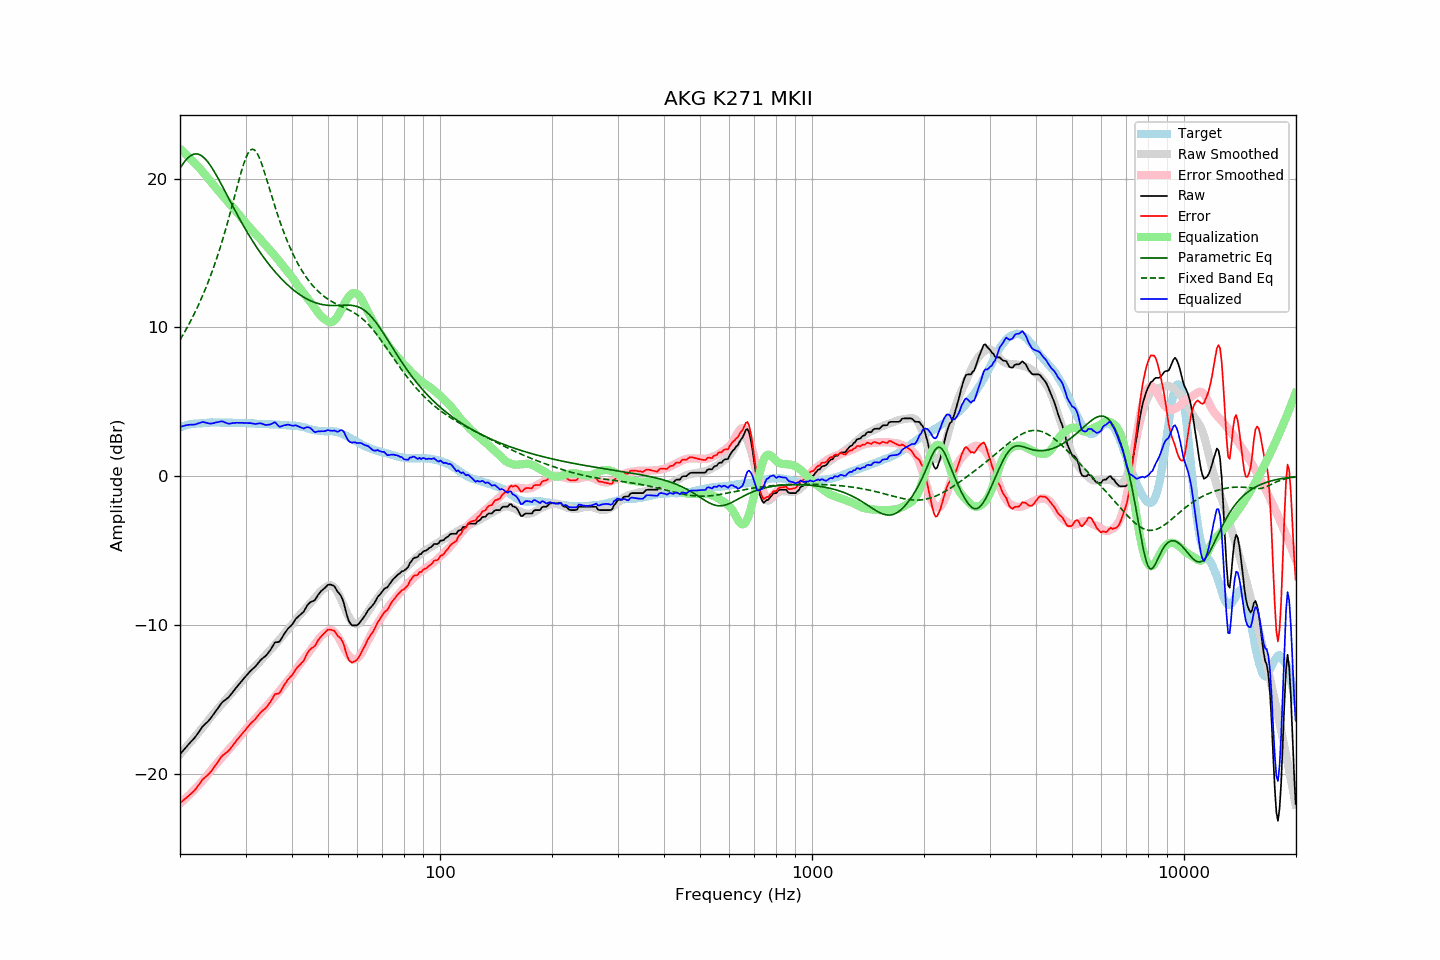

Source data for this figure (header and first rows):
frequency, raw, error, smoothed, error_smoothed, equalization, parametric_eq, fixed_band_eq, equalized_raw, equalized_smoothed, target
20.00, -18.69, -21.98, -18.69, -22.00, 22.00, 20.69, 9.16, 3.31, 3.31, 3.29
20.20, -18.56, -21.89, -18.57, -21.91, 21.91, 20.86, 9.34, 3.35, 3.34, 3.33
20.40, -18.44, -21.80, -18.44, -21.81, 21.81, 21.02, 9.52, 3.37, 3.37, 3.36
20.61, -18.31, -21.70, -18.31, -21.71, 21.71, 21.16, 9.71, 3.40, 3.39, 3.39
20.81, -18.18, -21.61, -18.19, -21.61, 21.61, 21.29, 9.90, 3.43, 3.42, 3.43
21.02, -18.06, -21.53, -18.06, -21.50, 21.50, 21.40, 10.10, 3.44, 3.44, 3.47
21.23, -17.94, -21.42, -17.93, -21.40, 21.40, 21.49, 10.30, 3.46, 3.46, 3.48
21.44, -17.83, -21.33, -17.81, -21.29, 21.29, 21.57, 10.51, 3.46, 3.48, 3.50
21.66, -17.71, -21.23, -17.68, -21.18, 21.18, 21.62, 10.72, 3.47, 3.50, 3.52
21.87, -17.60, -21.12, -17.55, -21.07, 21.07, 21.65, 10.94, 3.47, 3.52, 3.53
22.09, -17.46, -20.99, -17.42, -20.95, 20.95, 21.66, 11.16, 3.50, 3.53, 3.54
22.31, -17.30, -20.83, -17.29, -20.84, 20.84, 21.65, 11.39, 3.54, 3.55, 3.54
22.54, -17.15, -20.70, -17.16, -20.72, 20.72, 21.62, 11.63, 3.57, 3.56, 3.55
22.76, -16.99, -20.55, -17.03, -20.60, 20.60, 21.56, 11.87, 3.61, 3.57, 3.56
22.99, -16.83, -20.39, -16.90, -20.47, 20.47, 21.49, 12.12, 3.65, 3.57, 3.56
23.22, -16.72, -20.29, -16.77, -20.35, 20.35, 21.40, 12.37, 3.63, 3.58, 3.57
23.45, -16.62, -20.20, -16.63, -20.22, 20.22, 21.29, 12.64, 3.60, 3.59, 3.58
23.69, -16.52, -20.11, -16.49, -20.08, 20.08, 21.16, 12.91, 3.57, 3.59, 3.59
23.92, -16.41, -20.01, -16.35, -19.95, 19.95, 21.02, 13.18, 3.54, 3.59, 3.60
24.16, -16.28, -19.89, -16.21, -19.81, 19.81, 20.87, 13.47, 3.53, 3.60, 3.61
24.40, -16.13, -19.74, -16.08, -19.68, 19.68, 20.70, 13.76, 3.55, 3.60, 3.62
24.65, -15.98, -19.59, -15.94, -19.55, 19.55, 20.53, 14.07, 3.57, 3.60, 3.61
24.89, -15.82, -19.42, -15.82, -19.42, 19.42, 20.34, 14.38, 3.61, 3.61, 3.61
25.14, -15.68, -19.28, -15.69, -19.30, 19.30, 20.15, 14.70, 3.62, 3.61, 3.61
25.39, -15.53, -19.13, -15.57, -19.17, 19.17, 19.96, 15.03, 3.65, 3.61, 3.61
25.65, -15.38, -18.99, -15.44, -19.05, 19.05, 19.76, 15.37, 3.67, 3.61, 3.61
25.91, -15.23, -18.82, -15.31, -18.92, 18.92, 19.56, 15.72, 3.69, 3.61, 3.59
26.16, -15.13, -18.73, -15.18, -18.79, 18.79, 19.35, 16.07, 3.66, 3.60, 3.60
26.43, -15.05, -18.65, -15.06, -18.66, 18.66, 19.14, 16.44, 3.61, 3.60, 3.60
26.69, -14.96, -18.56, -14.94, -18.53, 18.53, 18.93, 16.82, 3.58, 3.60, 3.60
26.96, -14.88, -18.48, -14.82, -18.41, 18.41, 18.73, 17.21, 3.53, 3.59, 3.60
27.23, -14.76, -18.36, -14.70, -18.29, 18.29, 18.52, 17.60, 3.53, 3.59, 3.60
27.50, -14.62, -18.22, -14.58, -18.17, 18.17, 18.31, 18.00, 3.55, 3.59, 3.60
27.77, -14.48, -18.06, -14.46, -18.05, 18.05, 18.11, 18.41, 3.57, 3.59, 3.59
28.05, -14.35, -17.94, -14.34, -17.92, 17.92, 17.90, 18.82, 3.58, 3.59, 3.59
28.33, -14.21, -17.78, -14.21, -17.80, 17.80, 17.70, 19.23, 3.59, 3.58, 3.57
28.62, -14.08, -17.66, -14.09, -17.67, 17.67, 17.50, 19.64, 3.59, 3.58, 3.58
28.90, -13.95, -17.53, -13.96, -17.54, 17.54, 17.30, 20.04, 3.59, 3.58, 3.58
29.19, -13.82, -17.39, -13.83, -17.41, 17.41, 17.11, 20.42, 3.59, 3.58, 3.57
29.48, -13.69, -17.27, -13.70, -17.27, 17.27, 16.92, 20.78, 3.59, 3.57, 3.58
29.78, -13.56, -17.14, -13.57, -17.14, 17.14, 16.73, 21.11, 3.58, 3.57, 3.58
30.08, -13.44, -17.02, -13.45, -17.01, 17.01, 16.54, 21.40, 3.57, 3.56, 3.58
30.38, -13.31, -16.87, -13.32, -16.88, 16.88, 16.36, 21.64, 3.57, 3.56, 3.56
30.68, -13.19, -16.75, -13.20, -16.76, 16.76, 16.18, 21.82, 3.57, 3.56, 3.56
30.99, -13.07, -16.62, -13.08, -16.64, 16.64, 16.00, 21.93, 3.57, 3.55, 3.55
31.30, -12.97, -16.52, -12.97, -16.52, 16.52, 15.83, 21.98, 3.55, 3.55, 3.55
31.61, -12.88, -16.43, -12.86, -16.40, 16.40, 15.66, 21.95, 3.52, 3.54, 3.55
31.93, -12.78, -16.31, -12.75, -16.29, 16.29, 15.50, 21.85, 3.51, 3.54, 3.53
32.24, -12.65, -16.16, -12.65, -16.18, 16.18, 15.33, 21.70, 3.53, 3.53, 3.52
32.57, -12.51, -16.03, -12.53, -16.06, 16.06, 15.17, 21.48, 3.55, 3.53, 3.52
32.89, -12.38, -15.90, -12.41, -15.93, 15.93, 15.01, 21.22, 3.55, 3.52, 3.52
33.22, -12.27, -15.79, -12.28, -15.80, 15.80, 14.86, 20.93, 3.53, 3.52, 3.52
33.55, -12.19, -15.70, -12.16, -15.67, 15.67, 14.71, 20.61, 3.49, 3.51, 3.51
33.89, -12.11, -15.62, -12.05, -15.55, 15.55, 14.56, 20.27, 3.45, 3.51, 3.51
34.23, -11.99, -15.50, -11.93, -15.43, 15.43, 14.42, 19.92, 3.45, 3.50, 3.51
34.57, -11.86, -15.36, -11.82, -15.31, 15.31, 14.28, 19.56, 3.46, 3.50, 3.50
34.92, -11.72, -15.21, -11.70, -15.19, 15.19, 14.14, 19.20, 3.47, 3.49, 3.49
35.27, -11.55, -15.04, -11.58, -15.07, 15.07, 14.01, 18.84, 3.52, 3.49, 3.49
35.62, -11.37, -14.85, -11.46, -14.94, 14.94, 13.88, 18.49, 3.57, 3.48, 3.48
35.97, -11.18, -14.65, -11.34, -14.81, 14.81, 13.75, 18.14, 3.64, 3.47, 3.47
... 635 more rows
